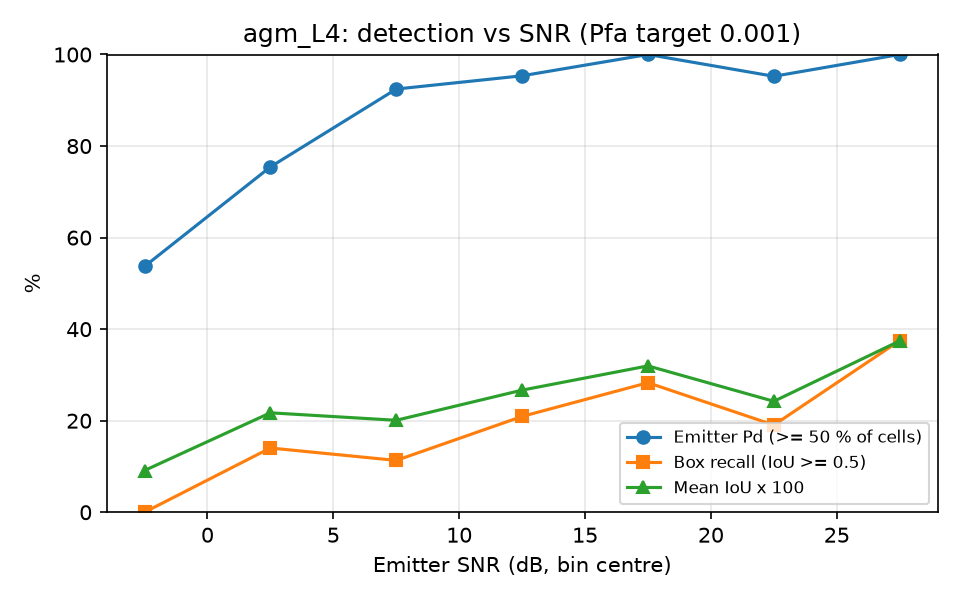

Values plotted in this chart, from the file beside it:
snr_lo, snr_hi, n, emitter_pd, box_recall, mean_iou
-5, 0, 54, 0.5370, 0.0000, 0.0912
0, 5, 57, 0.7544, 0.1404, 0.2172
5, 10, 53, 0.9245, 0.1132, 0.2009
10, 15, 43, 0.9535, 0.2093, 0.2668
15, 20, 53, 1, 0.2830, 0.3197
20, 25, 42, 0.9524, 0.1905, 0.2424
25, 30, 40, 1, 0.3750, 0.3743
